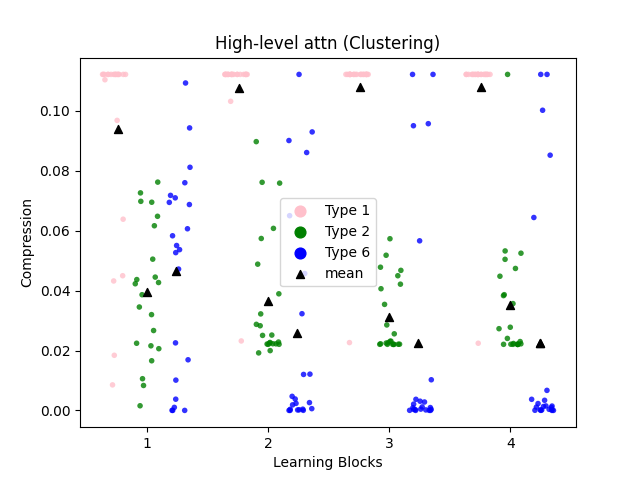

The table this chart was drawn from, first rows:
subject, problem_type, learning_block, compression_score
02, 1, 1, 0.1122
03, 1, 1, 0.1122
04, 1, 1, 0.1122
05, 1, 1, 0.06386
06, 1, 1, 0.1104
07, 1, 1, 0.1122
08, 1, 1, 0.04323
10, 1, 1, 0.008522
11, 1, 1, 0.1122
12, 1, 1, 0.1122
13, 1, 1, 0.1122
14, 1, 1, 0.1122
15, 1, 1, 0.1122
16, 1, 1, 0.1122
17, 1, 1, 0.1122
18, 1, 1, 0.1122
19, 1, 1, 0.1122
20, 1, 1, 0.1122
21, 1, 1, 0.01841
22, 1, 1, 0.09686
23, 1, 1, 0.04498
24, 1, 1, 0.1122
02, 2, 1, 0.05051
03, 2, 1, 0.03453
04, 2, 1, 0.04452
05, 2, 1, 0.02667
06, 2, 1, 0.06982
07, 2, 1, 0.03863
08, 2, 1, 0.001546
10, 2, 1, 0.01058
11, 2, 1, 0.04271
12, 2, 1, 0.02157
13, 2, 1, 0.06167
14, 2, 1, 0.02243
15, 2, 1, 0.03199
16, 2, 1, 0.02061
17, 2, 1, 0.0423
18, 2, 1, 0.07624
19, 2, 1, 0.008326
20, 2, 1, 0.01658
21, 2, 1, 0.06953
22, 2, 1, 0.0437
23, 2, 1, 0.06483
24, 2, 1, 0.07265
02, 6, 1, 0.07604
03, 6, 1, 0.0472
04, 6, 1, 0.07099
05, 6, 1, 0.05269
06, 6, 1, 0.06875
07, 6, 1, 0.09434
08, 6, 1, 0.08119
10, 6, 1, 0.05832
11, 6, 1, 0.05369
12, 6, 1, 0.05507
13, 6, 1, 0.06066
14, 6, 1, 2.7320971041078224e-08
15, 6, 1, 0.0169
16, 6, 1, 2.73209710688338e-08
17, 6, 1, 1.760828671615311e-05
18, 6, 1, 0.07182
... 204 more rows
